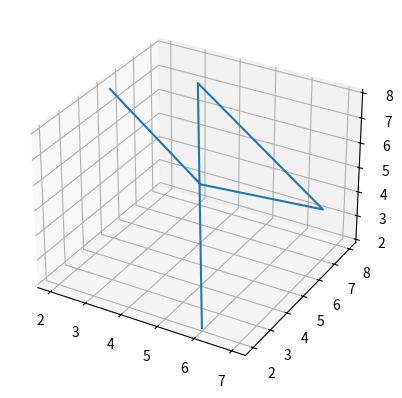

Source code (Python):
# Topic: Introduction to 3-D Plots

import matplotlib.pyplot as plt
from mpl_toolkits.mplot3d import axes3d


fig = plt.figure()
chart = fig.add_subplot(1, 1, 1, projection="3d")
plt.plot([2, 5, 7, 3, 6], [5, 4, 7, 8, 2], [8, 6, 4, 7, 2])
plt.show()
